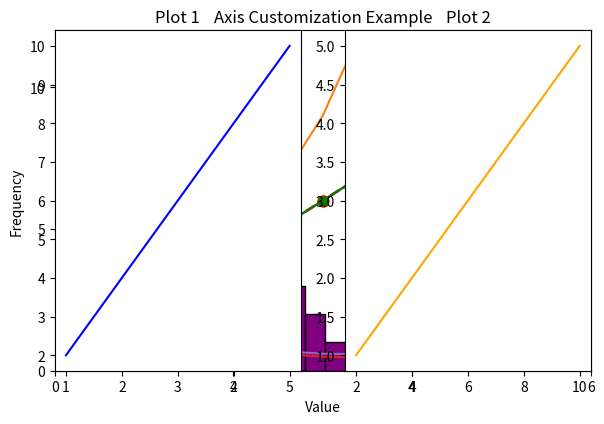
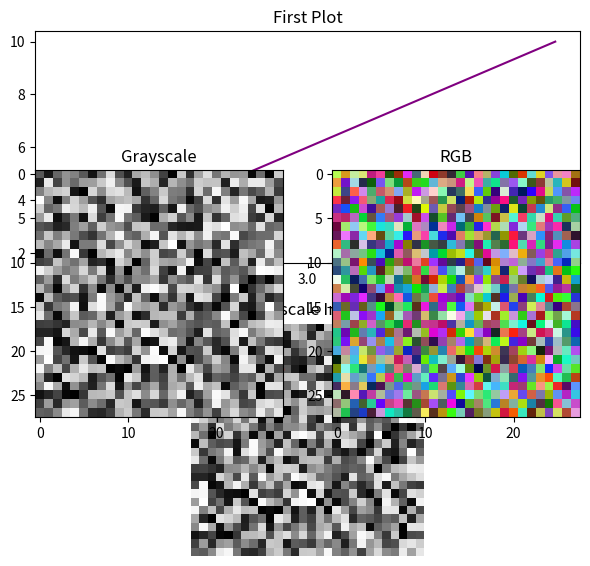
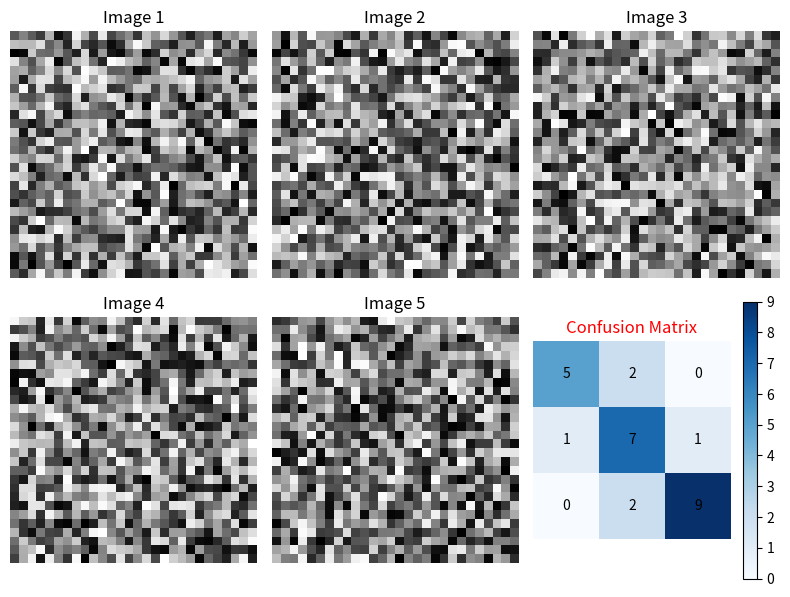
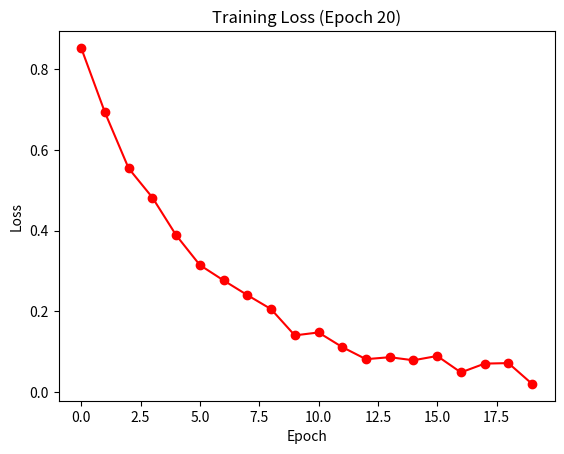

These figures' Python source, in order:
import matplotlib.pyplot as plt
import numpy as np

x = [1, 2, 3, 4, 5]
y1 = [2, 4, 6, 8, 10]
y2 = [1, 4, 9, 16, 25]
y3 = [1, 8, 27, 64, 125]

plt.plot(x, y1, label="y = 2x")     # First line
plt.plot(x, y2, label="y = x^2")    # Second line
plt.plot(x, y3, label="y = x^3")    # Third line

plt.title("Legend Example")
plt.xlabel("X-axis")
plt.ylabel("Y-axis")

plt.legend()   
plt.show()
fig1=plt.gcf()  # Get the current figure
#plt.savefig("legend_example.png")  # Save the figure as a PNG file

plt.close("fig1")

epochs = [1, 2, 3, 4, 5]
train_loss = [0.9, 0.7, 0.5, 0.4, 0.3]
val_loss = [1.0, 0.8, 0.6, 0.55, 0.5]

plt.plot(epochs, train_loss, label="Training Loss")
plt.plot(epochs, val_loss, label="Validation Loss")
plt.xlabel("Epochs")
plt.ylabel("Loss")
plt.title("Training vs Validation Loss")
plt.legend()
plt.show()


fig2 = plt.gcf()  # Get the current figure
plt.close("fig2")
x = np.random.rand(50)
y = np.random.rand(50)

plt.scatter(x, y, c="blue", marker="o", label="Data Points")
plt.xlabel("X Feature")
plt.ylabel("Y Feature")
plt.title("Scatter Plot Example")
plt.legend()
plt.show()


fig3=plt.gcf()  # Get the current figure
plt.close("fig3")

data = np.random.randn(1000)  

plt.hist(data, bins=30, color="purple", edgecolor="black")
plt.xlabel("Value")
plt.ylabel("Frequency")
plt.title("Histogram Example")
plt.show()


fig4=plt.gcf()  # Get the current figure
plt.close("fig4")

x = [1, 2, 3, 4, 5]
y = [2, 4, 6, 8, 10]

plt.plot(x, y, 
         color="red",        # line color
         marker="o",         # circle marker
         linestyle="--",     # dashed line
         linewidth=2, 
         markersize=8,
         label="Styled Line")

plt.title("Customized Line Plot")
plt.legend()
plt.show()

fig5=plt.gcf()  # Get the current figure
plt.close("fig5")


plt.plot(x, y, marker="s", color="green")

plt.xlim(0, 6)              # x-axis range
plt.ylim(0, 12)             # y-axis range
plt.xticks([0, 2, 4, 6])    # custom ticks
plt.yticks([0, 5, 10])      

plt.title("Axis Customization Example")
plt.show()

fig6=plt.gcf()  # Get the current figure
plt.close("fig6")

# Method 1: subplot()
plt.subplot(1, 2, 1)   # 1 row, 2 cols, first plot
plt.plot(x, y, color="blue")
plt.title("Plot 1")

plt.subplot(1, 2, 2)   # second plot
plt.plot(y, x, color="orange")
plt.title("Plot 2")

plt.tight_layout()
plt.show()

# Method 2: subplots()
fig, ax = plt.subplots(2, 1, figsize=(6,6))  # 2 rows, 1 col
ax[0].plot(x, y, color="purple")
ax[0].set_title("First Plot")

ax[1].scatter(y, x, color="brown")
ax[1].set_title("Second Plot")

plt.tight_layout()
plt.show()





image = np.random.rand(28, 28)

plt.imshow(image, cmap='gray')  # 'gray' for grayscale
plt.title("Grayscale Image")
plt.axis("off")  # hide axis
plt.show()


rgb_image = np.random.rand(28, 28, 3)
plt.subplot(1, 2, 1)
plt.imshow(image, cmap='gray')
plt.title("Grayscale")

plt.subplot(1, 2, 2)
plt.imshow(rgb_image)
plt.title("RGB")

plt.show()



# Let's pretend we have 6 images
images = [np.random.rand(28, 28) for _ in range(6)]

plt.figure(figsize=(8, 6))

for i in range(6):
    plt.subplot(2, 3, i+1)  # 2 rows, 3 cols
    plt.imshow(images[i], cmap='gray')
    plt.axis("off")
    plt.title(f"Image {i+1}")

plt.tight_layout()
plt.show()


# Example: classifier predicted digit
pred_label = 3
true_label = 8

plt.imshow(image, cmap='gray')
plt.title(f"Predicted: {pred_label} | Actual: {true_label}", color="red")
plt.axis("off")
plt.show()


cm = np.array([[5, 2, 0],
               [1, 7, 1],
               [0, 2, 9]])

classes = ["Cat", "Dog", "Rabbit"]

plt.imshow(cm, cmap="Blues")
plt.colorbar()

# Add text labels
for i in range(cm.shape[0]):
    for j in range(cm.shape[1]):
        plt.text(j, i, cm[i, j], ha="center", va="center", color="black")

plt.xticks(range(len(classes)), classes)
plt.yticks(range(len(classes)), classes)
plt.xlabel("Predicted")
plt.ylabel("Actual")
plt.title("Confusion Matrix")
plt.show()


import time

losses = []

plt.ion()  # turn on interactive mode
fig, ax = plt.subplots()

for epoch in range(1, 21):
    loss = np.exp(-epoch/5) + np.random.rand()*0.05  # fake loss
    losses.append(loss)
    
    ax.clear()
    ax.plot(losses, marker="o", color="red")
    ax.set_title(f"Training Loss (Epoch {epoch})")
    ax.set_xlabel("Epoch")
    ax.set_ylabel("Loss")
    plt.pause(0.5)  # pause to update
    
plt.ioff()
plt.show()

#done